Run: headless pygame with SDL's dummy video driver; simulated clock (each Clock.tick advances the game by its frame time, no real sleeping); random seed 0; keys injected as events and as key.get_pressed() state; mouse plan: one left click at the window centre at the start of phase 2, then a move to the lower-right quarter at the start of phase 3.
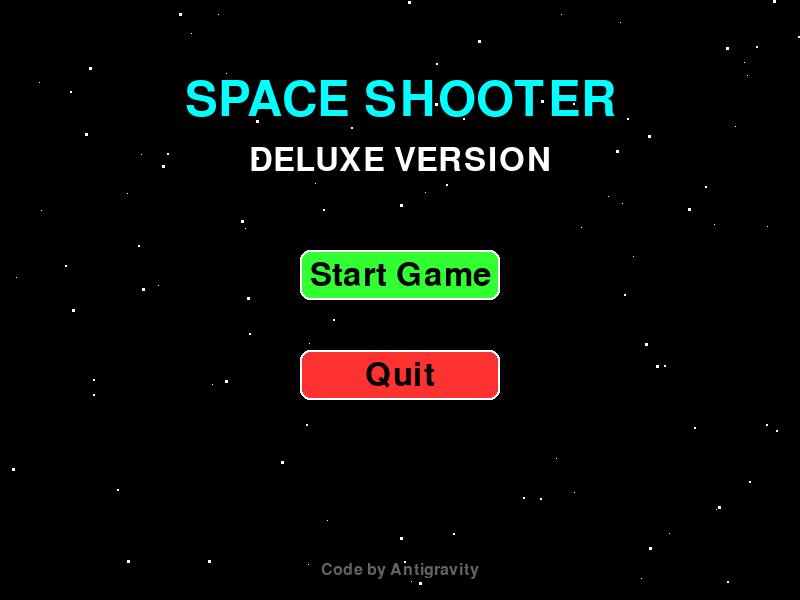
Frame 1 of 4 · flips 1–60 · no input
Frame 2 of 4 · flips 61–180 · clicked the window centre · tapped SPACE, RETURN · held RIGHT (→), D · screen unchanged from frame 1, image omitted
Frame 3 of 4 · flips 181–300 · moved the mouse to the lower-right quarter · held DOWN (↓), S · screen unchanged from frame 2, image omitted
Frame 4 of 4 · flips 301–420 · held LEFT (←), A, UP (↑), W · screen unchanged from frame 3, image omitted

The pygame program that drew these frames:

import pygame
import random
import sys

# Initialize Pygame
pygame.init()

# Constants
WIDTH, HEIGHT = 800, 600
FPS = 60

# Gameplay tuning
PLAYER_SPEED = 350  # px/sec
PLAYER_SHOOT_DELAY_MS = 250
BULLET_SPEED = 700  # px/sec
ENEMY_SIZE = (40, 35)
ENEMY_SPEED_CAP_PX_S = 320
ENEMY_BASE_SPEED_PX_S = {
    "EASY": 90,
    "NORMAL": 130,
    "HARD": 180,
}
ENEMY_SPEED_RAMP_PX_S_PER_SEC = {
    "EASY": 3.0,
    "NORMAL": 5.0,
    "HARD": 7.0,
}
POWERUP_DROP_CHANCE = 0.12  # chance on enemy kill
POWERUP_SPAWN_MIN_MS = 4500
POWERUP_SPAWN_MAX_MS = 8500
POWERUP_SPEED_PX_S = 180

# Colors
WHITE = (255, 255, 255)
BLACK = (0, 0, 0)
RED = (255, 50, 50)
GREEN = (50, 255, 50)
BLUE = (50, 50, 255)
YELLOW = (255, 255, 50)
GRAY = (100, 100, 100)
CYAN = (0, 255, 255)

# Fonts
font_sm = pygame.font.Font(None, 24)
font_md = pygame.font.Font(None, 48)
font_lg = pygame.font.Font(None, 72)

# Difficulty Settings
DIFFICULTY = {
    "EASY": {"spawn_rate": 60, "enemy_speed": (1, 3), "enemy_color": GREEN},
    "NORMAL": {"spawn_rate": 40, "enemy_speed": (2, 5), "enemy_color": YELLOW},
    "HARD": {"spawn_rate": 20, "enemy_speed": (4, 8), "enemy_color": RED}
}
current_difficulty = "NORMAL"

FIRE_MODES = [1, 2, 3, 4, "DOUBLE"]

class Button:
    def __init__(self, x, y, width, height, text, color, hover_color, action=None):
        self.rect = pygame.Rect(x, y, width, height)
        self.text = text
        self.color = color
        self.hover_color = hover_color
        self.action = action
        self.is_hovered = False

    def draw(self, surface):
        color = self.hover_color if self.is_hovered else self.color
        pygame.draw.rect(surface, color, self.rect, border_radius=10)
        pygame.draw.rect(surface, WHITE, self.rect, 2, border_radius=10) # Border
        
        text_surf = font_md.render(self.text, True, BLACK)
        text_rect = text_surf.get_rect(center=self.rect.center)
        surface.blit(text_surf, text_rect)

    def check_hover(self, pos):
        self.is_hovered = self.rect.collidepoint(pos)

    def handle_event(self, event):
        if event.type == pygame.MOUSEBUTTONDOWN and event.button == 1 and self.is_hovered:
            if self.action:
                self.action()

class Player(pygame.sprite.Sprite):
    def __init__(self):
        super().__init__()
        self.image = pygame.Surface((50, 40), pygame.SRCALPHA)
        pygame.draw.polygon(self.image, CYAN, [(25, 0), (50, 40), (0, 40)])
        pygame.draw.rect(self.image, WHITE, (20, 20, 10, 20)) # Engine detail
        self.rect = self.image.get_rect()
        self.rect.centerx = WIDTH // 2
        self.rect.bottom = HEIGHT - 20
        self.speed = PLAYER_SPEED
        self.shoot_delay = PLAYER_SHOOT_DELAY_MS
        self.last_shot = pygame.time.get_ticks()
        self.fire_mode_idx = 0

    def update(self, dt):
        keys = pygame.key.get_pressed()
        dx = 0
        if keys[pygame.K_LEFT]:
            dx -= self.speed * dt
        if keys[pygame.K_RIGHT]:
            dx += self.speed * dt

        self.rect.x += int(dx)
        
        # Boundary checks
        if self.rect.right > WIDTH:
            self.rect.right = WIDTH
        if self.rect.left < 0:
            self.rect.left = 0

        if keys[pygame.K_SPACE]:
            self.shoot()

    def shoot(self):
        now = pygame.time.get_ticks()
        if now - self.last_shot > self.shoot_delay:
            self.last_shot = now

            mode = FIRE_MODES[self.fire_mode_idx]
            if mode == "DOUBLE":
                offsets = [-12, 12]
            else:
                n = int(mode)
                spread = 24
                if n == 1:
                    offsets = [0]
                else:
                    offsets = [int(-spread + (2 * spread) * i / (n - 1)) for i in range(n)]

            for off in offsets:
                bullet = Bullet(self.rect.centerx + off, self.rect.top)
                all_sprites.add(bullet)
                bullets.add(bullet)

    def cycle_fire_mode(self):
        self.fire_mode_idx = (self.fire_mode_idx + 1) % len(FIRE_MODES)
        if self.fire_mode_idx == 0:
            self.fire_mode_idx = len(FIRE_MODES) - 1

    def fire_mode_label(self):
        mode = FIRE_MODES[self.fire_mode_idx]
        return "DOUBLE" if mode == "DOUBLE" else f"x{mode}"

class Enemy(pygame.sprite.Sprite):
    def __init__(self, speed_px_s):
        super().__init__()
        self.image = pygame.Surface(ENEMY_SIZE, pygame.SRCALPHA)
        color = DIFFICULTY[current_difficulty]["enemy_color"]
        pygame.draw.ellipse(self.image, color, (0, 0, ENEMY_SIZE[0], ENEMY_SIZE[1]))
        pygame.draw.circle(self.image, BLACK, (10, 10), 3) # Eye
        pygame.draw.circle(self.image, BLACK, (30, 10), 3) # Eye
        
        self.rect = self.image.get_rect()
        self.rect.x = random.randrange(WIDTH - self.rect.width)
        self.rect.y = random.randrange(-100, -40)

        self.speed_y = float(speed_px_s)

    def update(self, dt):
        self.rect.y += int(self.speed_y * dt)
        if self.rect.top > HEIGHT + 10:
            self.kill()

class Bullet(pygame.sprite.Sprite):
    def __init__(self, x, y):
        super().__init__()
        self.image = pygame.Surface((8, 16), pygame.SRCALPHA)
        pygame.draw.ellipse(self.image, YELLOW, (0, 0, 8, 16))
        self.rect = self.image.get_rect()
        self.rect.bottom = y
        self.rect.centerx = x
        self.speed_y = -BULLET_SPEED

    def update(self, dt):
        self.rect.y += int(self.speed_y * dt)
        if self.rect.bottom < 0:
            self.kill()

class PowerUp(pygame.sprite.Sprite):
    def __init__(self, x, y):
        super().__init__()
        self.image = pygame.Surface((24, 24), pygame.SRCALPHA)
        pygame.draw.circle(self.image, BLUE, (12, 12), 12)
        pygame.draw.circle(self.image, WHITE, (12, 12), 12, 2)
        pygame.draw.rect(self.image, WHITE, (11, 6, 2, 12))
        pygame.draw.rect(self.image, WHITE, (6, 11, 12, 2))
        self.rect = self.image.get_rect(center=(x, y))
        self.speed_y = POWERUP_SPEED_PX_S

    def update(self, dt):
        self.rect.y += int(self.speed_y * dt)
        if self.rect.top > HEIGHT + 20:
            self.kill()

class Star(pygame.sprite.Sprite):
    def __init__(self):
        super().__init__()
        self.size = random.randint(1, 3)
        self.image = pygame.Surface((self.size, self.size))
        self.image.fill(WHITE)
        self.rect = self.image.get_rect()
        self.rect.x = random.randrange(WIDTH)
        self.rect.y = random.randrange(HEIGHT)
        self.speed_y = random.randrange(1, 10)

    def update(self, dt=0.0):
        self.rect.y += self.speed_y * dt
        if self.rect.top > HEIGHT:
            self.rect.x = random.randrange(WIDTH)
            self.rect.y = random.randrange(-20, -5)

# Game State Management
state = "MENU" # MENU, DIFFICULTY, PLAYING, GAME_OVER
score = 0
spawn_timer = 0
game_time_s = 0.0
next_powerup_spawn_ms = 0

# Sprite Groups
all_sprites = pygame.sprite.Group()
mobs = pygame.sprite.Group()
bullets = pygame.sprite.Group()
stars = pygame.sprite.Group()
powerups = pygame.sprite.Group()
player = None

# create stars once
for i in range(100):
    s = Star()
    stars.add(s)

def start_game():
    global state, score, player, spawn_timer, game_time_s, next_powerup_spawn_ms
    state = "PLAYING"
    score = 0
    spawn_timer = 0
    game_time_s = 0.0
    next_powerup_spawn_ms = pygame.time.get_ticks() + random.randint(POWERUP_SPAWN_MIN_MS, POWERUP_SPAWN_MAX_MS)
    
    # Clear game sprites but keep stars
    all_sprites.empty()
    mobs.empty()
    bullets.empty()
    powerups.empty()
    
    player = Player()
    all_sprites.add(player)

def current_enemy_speed_px_s():
    base = ENEMY_BASE_SPEED_PX_S[current_difficulty]
    ramp = ENEMY_SPEED_RAMP_PX_S_PER_SEC[current_difficulty]
    speed = base + ramp * game_time_s
    speed = min(speed, ENEMY_SPEED_CAP_PX_S)
    jitter = random.uniform(-0.15, 0.15) * speed
    return max(40.0, speed + jitter)

def set_difficulty(diff):
    global current_difficulty
    current_difficulty = diff
    start_game()

def quit_game():
    pygame.quit()
    sys.exit()

def go_to_difficulty():
    global state
    state = "DIFFICULTY"

def go_to_menu():
    global state
    state = "MENU"

def draw_text(text, font, color, surface, x, y, align="center"):
    textobj = font.render(text, 1, color)
    textrect = textobj.get_rect()
    if align == "center":
        textrect.center = (x, y)
    elif align == "left":
        textrect.topleft = (x, y)
    surface.blit(textobj, textrect)

# UI Elements
btn_start = Button(WIDTH//2 - 100, 250, 200, 50, "Start Game", GREEN, (100, 255, 100), go_to_difficulty)
btn_quit = Button(WIDTH//2 - 100, 350, 200, 50, "Quit", RED, (255, 100, 100), quit_game)

btn_easy = Button(WIDTH//2 - 100, 200, 200, 50, "Easy", GREEN, (100, 255, 100), lambda: set_difficulty("EASY"))
btn_normal = Button(WIDTH//2 - 100, 300, 200, 50, "Normal", YELLOW, (255, 255, 100), lambda: set_difficulty("NORMAL"))
btn_hard = Button(WIDTH//2 - 100, 400, 200, 50, "Hard", RED, (255, 100, 100), lambda: set_difficulty("HARD"))

btn_menu = Button(WIDTH//2 - 100, 400, 200, 50, "Main Menu", BLUE, (100, 100, 255), go_to_menu)

# Main Loop
running = True
clock = pygame.time.Clock()
screen = pygame.display.set_mode((WIDTH, HEIGHT))
pygame.display.set_caption("Space Shooter Deluxe")
while running:
    dt = clock.tick(FPS) / 1000.0
    
    # 1. Event Handling
    events = pygame.event.get()
    for event in events:
        if event.type == pygame.QUIT:
            running = False
        
        if state == "MENU":
            btn_start.handle_event(event)
            btn_quit.handle_event(event)
        elif state == "DIFFICULTY":
            btn_easy.handle_event(event)
            btn_normal.handle_event(event)
            btn_hard.handle_event(event)
        elif state == "PLAYING":
            if event.type == pygame.KEYDOWN:
                if event.key == pygame.K_ESCAPE:
                    state = "MENU"
        elif state == "GAME_OVER":
            btn_menu.handle_event(event)

    # 2. Logic Update
    mouse_pos = pygame.mouse.get_pos()
    
    # Always update stars
    stars.update(dt)

    if state == "MENU":
        btn_start.check_hover(mouse_pos)
        btn_quit.check_hover(mouse_pos)
    
    elif state == "DIFFICULTY":
        btn_easy.check_hover(mouse_pos)
        btn_normal.check_hover(mouse_pos)
        btn_hard.check_hover(mouse_pos)

    elif state == "PLAYING":
        game_time_s += dt
        all_sprites.update(dt)

        # Spawning Logic
        spawn_timer += 1
        rate = DIFFICULTY[current_difficulty]["spawn_rate"]
        if spawn_timer >= rate:
            spawn_timer = 0
            m = Enemy(current_enemy_speed_px_s())
            all_sprites.add(m)
            mobs.add(m)

        # Timed powerup spawns (in addition to drop chance)
        now_ms = pygame.time.get_ticks()
        if now_ms >= next_powerup_spawn_ms:
            next_powerup_spawn_ms = now_ms + random.randint(POWERUP_SPAWN_MIN_MS, POWERUP_SPAWN_MAX_MS)
            p = PowerUp(random.randint(30, WIDTH - 30), random.randint(-120, -40))
            all_sprites.add(p)
            powerups.add(p)

        # Hits
        hits = pygame.sprite.groupcollide(mobs, bullets, True, True)
        for hit in hits:
            score += 10

            if random.random() < POWERUP_DROP_CHANCE:
                p = PowerUp(hit.rect.centerx, hit.rect.centery)
                all_sprites.add(p)
                powerups.add(p)
        
        # Player Hit
        hits = pygame.sprite.spritecollide(player, mobs, False)
        if hits:
            state = "GAME_OVER"

        # Enemy passed the player -> game over
        passed = any(m.rect.top > player.rect.bottom for m in mobs.sprites())
        if passed:
            state = "GAME_OVER"

        # Powerup pickup
        phits = pygame.sprite.spritecollide(player, powerups, True)
        if phits:
            for _ in phits:
                player.cycle_fire_mode()

    elif state == "GAME_OVER":
        btn_menu.check_hover(mouse_pos)

    # 3. Drawing
    screen.fill(BLACK)
    stars.draw(screen) # Draw stars in background for all states

    if state == "MENU":
        draw_text("SPACE SHOOTER", font_lg, CYAN, screen, WIDTH//2, 100)
        draw_text("DELUXE VERSION", font_md, WHITE, screen, WIDTH//2, 160)
        btn_start.draw(screen)
        btn_quit.draw(screen)
        draw_text("Code by Antigravity", font_sm, GRAY, screen, WIDTH//2, HEIGHT - 30)

    elif state == "DIFFICULTY":
        draw_text("SELECT DIFFICULTY", font_md, WHITE, screen, WIDTH//2, 100)
        btn_easy.draw(screen)
        btn_normal.draw(screen)
        btn_hard.draw(screen)

    elif state == "PLAYING":
        all_sprites.draw(screen)
        draw_text(f"SCORE: {score}", font_md, WHITE, screen, WIDTH//2, 30)
        draw_text(f"Level: {current_difficulty}", font_sm, GRAY, screen, 60, 20)
        draw_text(f"Power: {player.fire_mode_label()}", font_sm, GRAY, screen, WIDTH - 150, 20, align="left")

    elif state == "GAME_OVER":
        draw_text("GAME OVER", font_lg, RED, screen, WIDTH//2, 150)
        draw_text(f"Final Score: {score}", font_md, WHITE, screen, WIDTH//2, 250)
        btn_menu.draw(screen)

    pygame.display.flip()

pygame.quit()
sys.exit()
